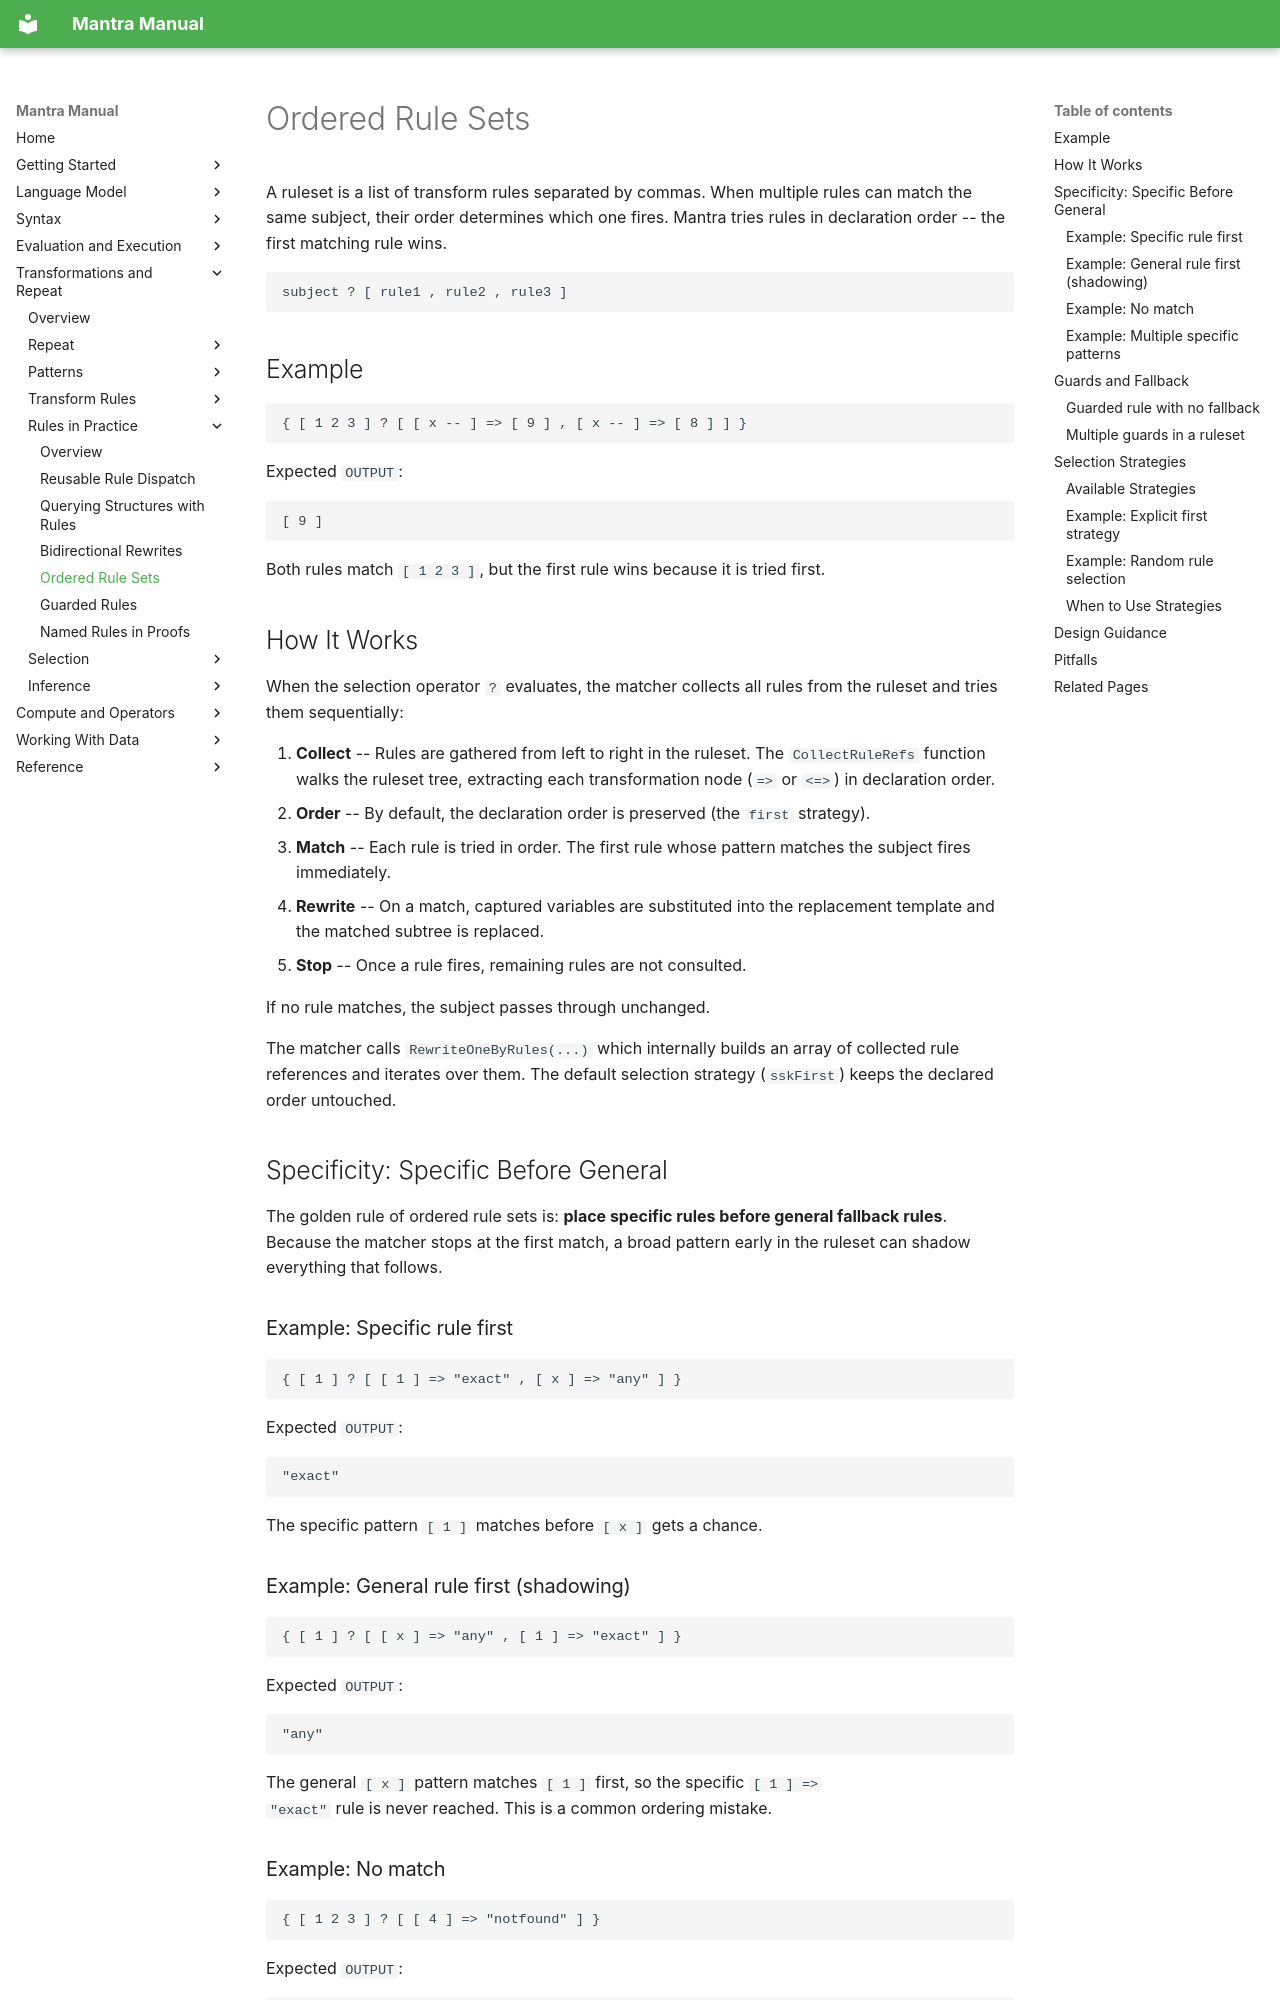

repository: longknot/mantra · page: transformations/rules-in-practice/ordered-rule-sets/index.html · generator: mkdocs

# Ordered Rule Sets

A ruleset is a list of transform rules separated by commas. When multiple rules
can match the same subject, their order determines which one fires. Mantra tries
rules in declaration order -- the first matching rule wins.

```mantra
subject ? [ rule1 , rule2 , rule3 ]
```

## Example

```mantra
{ [ 1 2 3 ] ? [ [ x -- ] => [ 9 ] , [ x -- ] => [ 8 ] ] }
```

Expected `OUTPUT`:

```text
[ 9 ]
```

Both rules match `[ 1 2 3 ]`, but the first rule wins because it is tried first.

## How It Works

When the selection operator `?` evaluates, the matcher collects all rules from
the ruleset and tries them sequentially:

1. **Collect** -- Rules are gathered from left to right in the ruleset. The
   `CollectRuleRefs` function walks the ruleset tree, extracting each
   transformation node (`=>` or `<=>`) in declaration order.
2. **Order** -- By default, the declaration order is preserved (the `first`
   strategy).
3. **Match** -- Each rule is tried in order. The first rule whose pattern
   matches the subject fires immediately.
4. **Rewrite** -- On a match, captured variables are substituted into the
   replacement template and the matched subtree is replaced.
5. **Stop** -- Once a rule fires, remaining rules are not consulted.

If no rule matches, the subject passes through unchanged.

The matcher calls `RewriteOneByRules(...)` which internally builds an array of
collected rule references and iterates over them. The default selection strategy
(`sskFirst`) keeps the declared order untouched.

## Specificity: Specific Before General

The golden rule of ordered rule sets is: **place specific rules before general
fallback rules**. Because the matcher stops at the first match, a broad pattern
early in the ruleset can shadow everything that follows.

### Example: Specific rule first

```mantra
{ [ 1 ] ? [ [ 1 ] => "exact" , [ x ] => "any" ] }
```

Expected `OUTPUT`:

```text
"exact"
```

The specific pattern `[ 1 ]` matches before `[ x ]` gets a chance.

### Example: General rule first (shadowing)

```mantra
{ [ 1 ] ? [ [ x ] => "any" , [ 1 ] => "exact" ] }
```

Expected `OUTPUT`:

```text
"any"
```

The general `[ x ]` pattern matches `[ 1 ]` first, so the specific `[ 1 ] =>
"exact"` rule is never reached. This is a common ordering mistake.

### Example: No match

```mantra
{ [ 1 2 3 ] ? [ [ 4 ] => "notfound" ] }
```

Expected `OUTPUT`:

```text
[ 1 2 3 ]
```

No rule matches the subject, so it is returned unchanged. Similarly, an empty
ruleset (e.g., `? 0`) always leaves the subject untouched.
